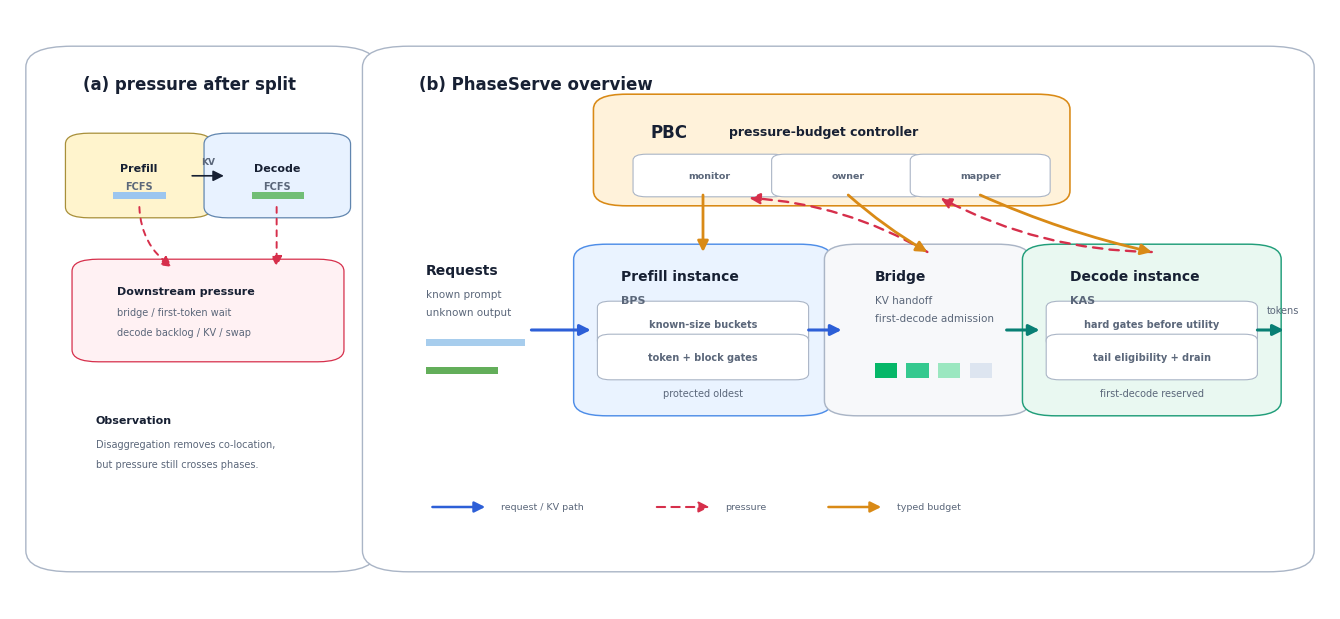

This chart was generated by the following Python code:
#!/usr/bin/env python3
"""Draw a clean paper-style PhaseServe overview figure.

This intentionally avoids SVG authoring. Matplotlib exports a publication
preview PNG and a vector PDF while keeping all text deterministic.
"""

from __future__ import annotations

from pathlib import Path

import matplotlib.pyplot as plt
from matplotlib.patches import FancyArrowPatch, FancyBboxPatch, Rectangle


OUT_DIR = Path("results/figures/mechanism")
PNG_OUT = OUT_DIR / "phaseserve_overview_best.png"
PDF_OUT = OUT_DIR / "phaseserve_overview_best.pdf"


COLORS = {
    "ink": "#172033",
    "muted": "#5B677A",
    "border": "#AAB5C6",
    "prefill": "#EAF3FF",
    "prefill_edge": "#4F8EE8",
    "decode": "#E9F8F1",
    "decode_edge": "#219E7A",
    "bridge": "#F7F8FA",
    "control": "#FFF2DA",
    "control_edge": "#D98A16",
    "problem": "#FFF1F3",
    "pressure": "#D62F4B",
    "path": "#2D5FD7",
    "kv": "#087F74",
}


def rounded_box(
    ax,
    x,
    y,
    w,
    h,
    *,
    fc="white",
    ec=None,
    lw=1.2,
    radius=0.08,
    z=1,
):
    patch = FancyBboxPatch(
        (x, y),
        w,
        h,
        boxstyle=f"round,pad=0.018,rounding_size={radius}",
        linewidth=lw,
        edgecolor=ec or COLORS["border"],
        facecolor=fc,
        zorder=z,
    )
    ax.add_patch(patch)
    return patch


def arrow(ax, start, end, *, color, lw=2.2, style="-", rad=0.0, z=3):
    arr = FancyArrowPatch(
        start,
        end,
        arrowstyle="-|>",
        mutation_scale=16,
        linewidth=lw,
        linestyle=style,
        color=color,
        connectionstyle=f"arc3,rad={rad}",
        shrinkA=0,
        shrinkB=0,
        zorder=z,
    )
    ax.add_patch(arr)
    return arr


def text(ax, x, y, s, *, size=10, weight="normal", color=None, ha="left", va="center"):
    ax.text(
        x,
        y,
        s,
        fontsize=size,
        fontweight=weight,
        color=color or COLORS["ink"],
        ha=ha,
        va=va,
        family="DejaVu Sans",
    )


def small_bar(ax, x, y, w, color):
    ax.add_patch(Rectangle((x, y), w, 0.012, linewidth=0, facecolor=color, zorder=3))


def draw_problem_panel(ax):
    rounded_box(ax, 0.03, 0.08, 0.23, 0.84, fc="white", lw=1.0, radius=0.035)
    text(ax, 0.055, 0.875, "(a) pressure after split", size=12, weight="bold")

    rounded_box(ax, 0.06, 0.67, 0.075, 0.105, fc="#FFF4CD", ec="#A88F39", lw=0.9, radius=0.018)
    rounded_box(ax, 0.165, 0.67, 0.075, 0.105, fc="#E8F2FF", ec="#6186AF", lw=0.9, radius=0.018)
    text(ax, 0.0975, 0.735, "Prefill", size=8, weight="bold", ha="center")
    text(ax, 0.0975, 0.705, "FCFS", size=7, weight="bold", color=COLORS["muted"], ha="center")
    text(ax, 0.2025, 0.735, "Decode", size=8, weight="bold", ha="center")
    text(ax, 0.2025, 0.705, "FCFS", size=7, weight="bold", color=COLORS["muted"], ha="center")
    small_bar(ax, 0.078, 0.683, 0.04, "#9CC6EF")
    small_bar(ax, 0.183, 0.683, 0.04, "#71BE76")
    arrow(ax, (0.138, 0.722), (0.162, 0.722), color=COLORS["ink"], lw=1.2)
    text(ax, 0.15, 0.745, "KV", size=6.5, weight="bold", color=COLORS["muted"], ha="center")

    rounded_box(ax, 0.065, 0.43, 0.17, 0.135, fc=COLORS["problem"], ec=COLORS["pressure"], lw=0.9, radius=0.02)
    text(ax, 0.081, 0.53, "Downstream pressure", size=8, weight="bold")
    text(ax, 0.081, 0.495, "bridge / first-token wait", size=7, color=COLORS["muted"])
    text(ax, 0.081, 0.462, "decode backlog / KV / swap", size=7, color=COLORS["muted"])
    arrow(ax, (0.202, 0.67), (0.202, 0.57), color=COLORS["pressure"], lw=1.4, style=(0, (3, 3)))
    arrow(ax, (0.098, 0.67), (0.123, 0.57), color=COLORS["pressure"], lw=1.4, style=(0, (3, 3)), rad=0.25)

    text(ax, 0.065, 0.315, "Observation", size=8, weight="bold")
    text(ax, 0.065, 0.275, "Disaggregation removes co-location,", size=7, color=COLORS["muted"])
    text(ax, 0.065, 0.242, "but pressure still crosses phases.", size=7, color=COLORS["muted"])


def draw_main_panel(ax):
    rounded_box(ax, 0.285, 0.08, 0.685, 0.84, fc="white", lw=1.0, radius=0.035)
    text(ax, 0.31, 0.875, "(b) PhaseServe overview", size=12, weight="bold")

    # PBC control plane.
    rounded_box(
        ax,
        0.46,
        0.69,
        0.325,
        0.15,
        fc=COLORS["control"],
        ec=COLORS["control_edge"],
        lw=1.15,
        radius=0.025,
        z=2,
    )
    text(ax, 0.485, 0.795, "PBC", size=12, weight="bold")
    text(ax, 0.545, 0.795, "pressure-budget controller", size=9, weight="bold")
    text(ax, 0.485, 0.75, "pressure  ->  regime/conflict owner  ->  typed budgets", size=8, color=COLORS["muted"])
    rounded_box(ax, 0.49, 0.705, 0.08, 0.035, fc="white", ec=COLORS["border"], lw=0.8, radius=0.01, z=3)
    rounded_box(ax, 0.595, 0.705, 0.08, 0.035, fc="white", ec=COLORS["border"], lw=0.8, radius=0.01, z=3)
    rounded_box(ax, 0.70, 0.705, 0.07, 0.035, fc="white", ec=COLORS["border"], lw=0.8, radius=0.01, z=3)
    text(ax, 0.53, 0.722, "monitor", size=6.8, weight="bold", color=COLORS["muted"], ha="center")
    text(ax, 0.635, 0.722, "owner", size=6.8, weight="bold", color=COLORS["muted"], ha="center")
    text(ax, 0.735, 0.722, "mapper", size=6.8, weight="bold", color=COLORS["muted"], ha="center")

    # Runtime blocks.
    text(ax, 0.315, 0.565, "Requests", size=10, weight="bold")
    text(ax, 0.315, 0.525, "known prompt", size=7.5, color=COLORS["muted"])
    text(ax, 0.315, 0.495, "unknown output", size=7.5, color=COLORS["muted"])
    small_bar(ax, 0.315, 0.438, 0.075, "#A7CDED")
    small_bar(ax, 0.315, 0.392, 0.055, "#63AE5A")

    rounded_box(ax, 0.445, 0.34, 0.16, 0.25, fc=COLORS["prefill"], ec=COLORS["prefill_edge"], lw=1.05, radius=0.025)
    text(ax, 0.463, 0.555, "Prefill instance", size=10, weight="bold")
    text(ax, 0.463, 0.515, "BPS", size=8, weight="bold", color=COLORS["muted"])
    rounded_box(ax, 0.463, 0.455, 0.124, 0.04, fc="white", ec=COLORS["border"], lw=0.8, radius=0.01)
    text(ax, 0.525, 0.475, "known-size buckets", size=7, weight="bold", color=COLORS["muted"], ha="center")
    rounded_box(ax, 0.463, 0.40, 0.124, 0.04, fc="white", ec=COLORS["border"], lw=0.8, radius=0.01)
    text(ax, 0.525, 0.42, "token + block gates", size=7, weight="bold", color=COLORS["muted"], ha="center")
    text(ax, 0.525, 0.36, "protected oldest", size=7, color=COLORS["muted"], ha="center")

    rounded_box(ax, 0.635, 0.34, 0.12, 0.25, fc=COLORS["bridge"], ec=COLORS["border"], lw=1.05, radius=0.025)
    text(ax, 0.655, 0.555, "Bridge", size=10, weight="bold")
    text(ax, 0.655, 0.515, "KV handoff", size=7.5, color=COLORS["muted"])
    text(ax, 0.655, 0.485, "first-decode admission", size=7.5, color=COLORS["muted"])
    for i, c in enumerate(["#06B768", "#35C98F", "#9BE7C0", "#DDE5F0"]):
        ax.add_patch(Rectangle((0.655 + i * 0.024, 0.385), 0.017, 0.025, linewidth=0, facecolor=c, zorder=3))

    rounded_box(ax, 0.785, 0.34, 0.16, 0.25, fc=COLORS["decode"], ec=COLORS["decode_edge"], lw=1.05, radius=0.025)
    text(ax, 0.803, 0.555, "Decode instance", size=10, weight="bold")
    text(ax, 0.803, 0.515, "KAS", size=8, weight="bold", color=COLORS["muted"])
    rounded_box(ax, 0.803, 0.455, 0.124, 0.04, fc="white", ec=COLORS["border"], lw=0.8, radius=0.01)
    text(ax, 0.865, 0.475, "hard gates before utility", size=7, weight="bold", color=COLORS["muted"], ha="center")
    rounded_box(ax, 0.803, 0.40, 0.124, 0.04, fc="white", ec=COLORS["border"], lw=0.8, radius=0.01)
    text(ax, 0.865, 0.42, "tail eligibility + drain", size=7, weight="bold", color=COLORS["muted"], ha="center")
    text(ax, 0.865, 0.36, "first-decode reserved", size=7, color=COLORS["muted"], ha="center")

    # Request/KV path.
    arrow(ax, (0.395, 0.465), (0.44, 0.465), color=COLORS["path"], lw=2.2)
    arrow(ax, (0.605, 0.465), (0.63, 0.465), color=COLORS["path"], lw=2.2)
    arrow(ax, (0.755, 0.465), (0.78, 0.465), color=COLORS["kv"], lw=2.2)
    arrow(ax, (0.945, 0.465), (0.965, 0.465), color=COLORS["kv"], lw=2.2)
    text(ax, 0.952, 0.498, "tokens", size=7, color=COLORS["muted"])

    # Pressure feedback into PBC.
    arrow(ax, (0.695, 0.595), (0.56, 0.685), color=COLORS["pressure"], lw=1.7, style=(0, (4, 3)), rad=0.12)
    arrow(ax, (0.865, 0.595), (0.705, 0.685), color=COLORS["pressure"], lw=1.7, style=(0, (4, 3)), rad=-0.12)

    # Budgets from PBC into action points.
    arrow(ax, (0.525, 0.69), (0.525, 0.595), color=COLORS["control_edge"], lw=2.0)
    arrow(ax, (0.635, 0.69), (0.695, 0.595), color=COLORS["control_edge"], lw=2.0, rad=0.05)
    arrow(ax, (0.735, 0.69), (0.865, 0.595), color=COLORS["control_edge"], lw=2.0, rad=0.05)

    # Legend.
    y = 0.17
    arrow(ax, (0.32, y), (0.36, y), color=COLORS["path"], lw=1.8)
    text(ax, 0.372, y, "request / KV path", size=6.8, color=COLORS["muted"])
    arrow(ax, (0.49, y), (0.53, y), color=COLORS["pressure"], lw=1.5, style=(0, (4, 3)))
    text(ax, 0.542, y, "pressure", size=6.8, color=COLORS["muted"])
    arrow(ax, (0.62, y), (0.66, y), color=COLORS["control_edge"], lw=1.8)
    text(ax, 0.672, y, "typed budget", size=6.8, color=COLORS["muted"])


def main() -> None:
    OUT_DIR.mkdir(parents=True, exist_ok=True)

    plt.rcParams.update(
        {
            "font.family": "DejaVu Sans",
            "pdf.fonttype": 42,
            "ps.fonttype": 42,
        }
    )

    fig = plt.figure(figsize=(13.2, 6.0), dpi=260)
    ax = fig.add_axes([0, 0, 1, 1])
    ax.set_xlim(0, 1)
    ax.set_ylim(0, 1)
    ax.axis("off")

    draw_problem_panel(ax)
    draw_main_panel(ax)

    fig.savefig(PNG_OUT, dpi=260, bbox_inches="tight", pad_inches=0.08)
    fig.savefig(PDF_OUT, bbox_inches="tight", pad_inches=0.08)
    plt.close(fig)

    print(PNG_OUT)
    print(PDF_OUT)


if __name__ == "__main__":
    main()
